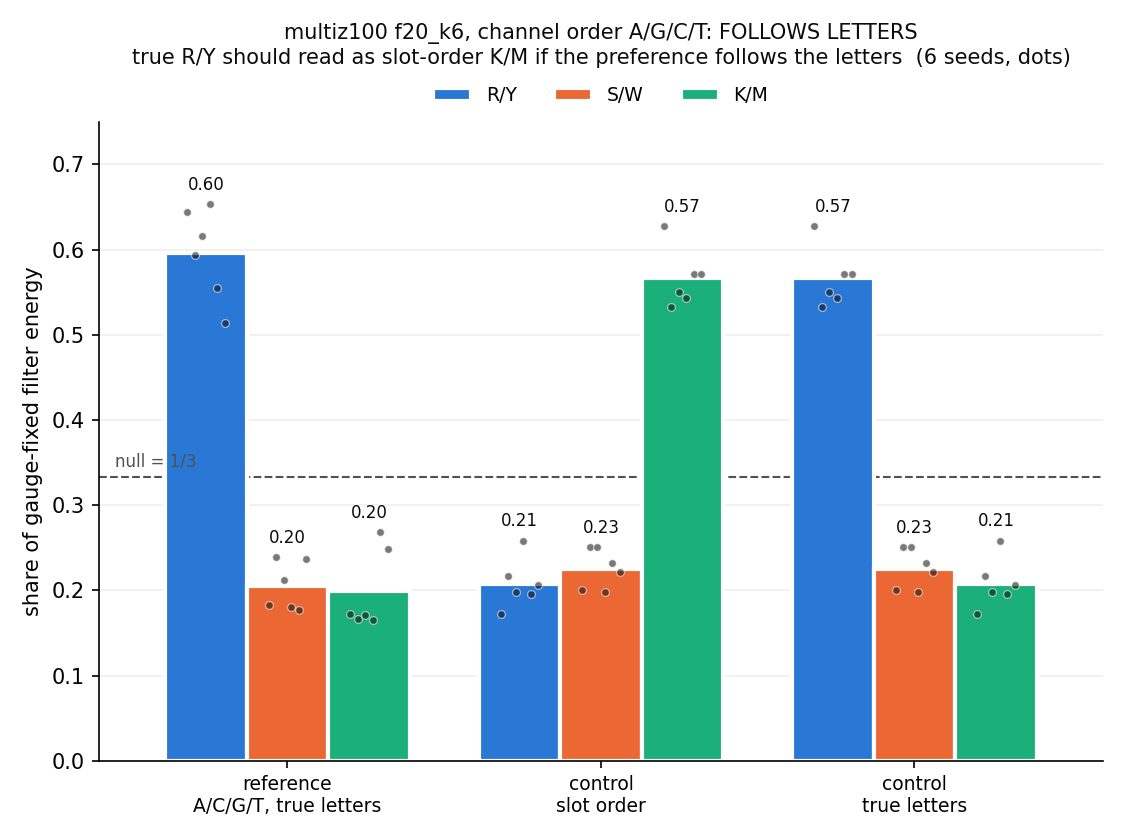

Values plotted in this chart, from the file beside it:
run, gene, num_filters, kernel, seed, control_alphabet, ref_share_RY, ref_share_SW, ref_share_KM, slot_share_RY, slot_share_SW, slot_share_KM, true_share_RY, true_share_SW, true_share_KM, reference_dominant, slot_dominant, true_dominant, letters_predicts_slot_axis, outcome
multiz100_f20_k6_s0, multiz100, 20, 6, 0, agct, 0.6445, 0.183, 0.1725, 0.1725, 0.2001, 0.6273, 0.6273, 0.2001, 0.1725, R/Y, K/M, R/Y, K/M, letters
multiz100_f20_k6_s1, multiz100, 20, 6, 1, agct, 0.5942, 0.2392, 0.1667, 0.2165, 0.2511, 0.5323, 0.5323, 0.2511, 0.2165, R/Y, K/M, R/Y, K/M, letters
multiz100_f20_k6_s2, multiz100, 20, 6, 2, agct, 0.6162, 0.2125, 0.1713, 0.1982, 0.251, 0.5507, 0.5507, 0.251, 0.1982, R/Y, K/M, R/Y, K/M, letters
multiz100_f20_k6_s3, multiz100, 20, 6, 3, agct, 0.6536, 0.1808, 0.1656, 0.2585, 0.1979, 0.5437, 0.5437, 0.1979, 0.2585, R/Y, K/M, R/Y, K/M, letters
multiz100_f20_k6_s4, multiz100, 20, 6, 4, agct, 0.5545, 0.1772, 0.2684, 0.1961, 0.2324, 0.5715, 0.5715, 0.2324, 0.1961, R/Y, K/M, R/Y, K/M, letters
multiz100_f20_k6_s5, multiz100, 20, 6, 5, agct, 0.5143, 0.2369, 0.2488, 0.2064, 0.222, 0.5716, 0.5716, 0.222, 0.2064, R/Y, K/M, R/Y, K/M, letters
